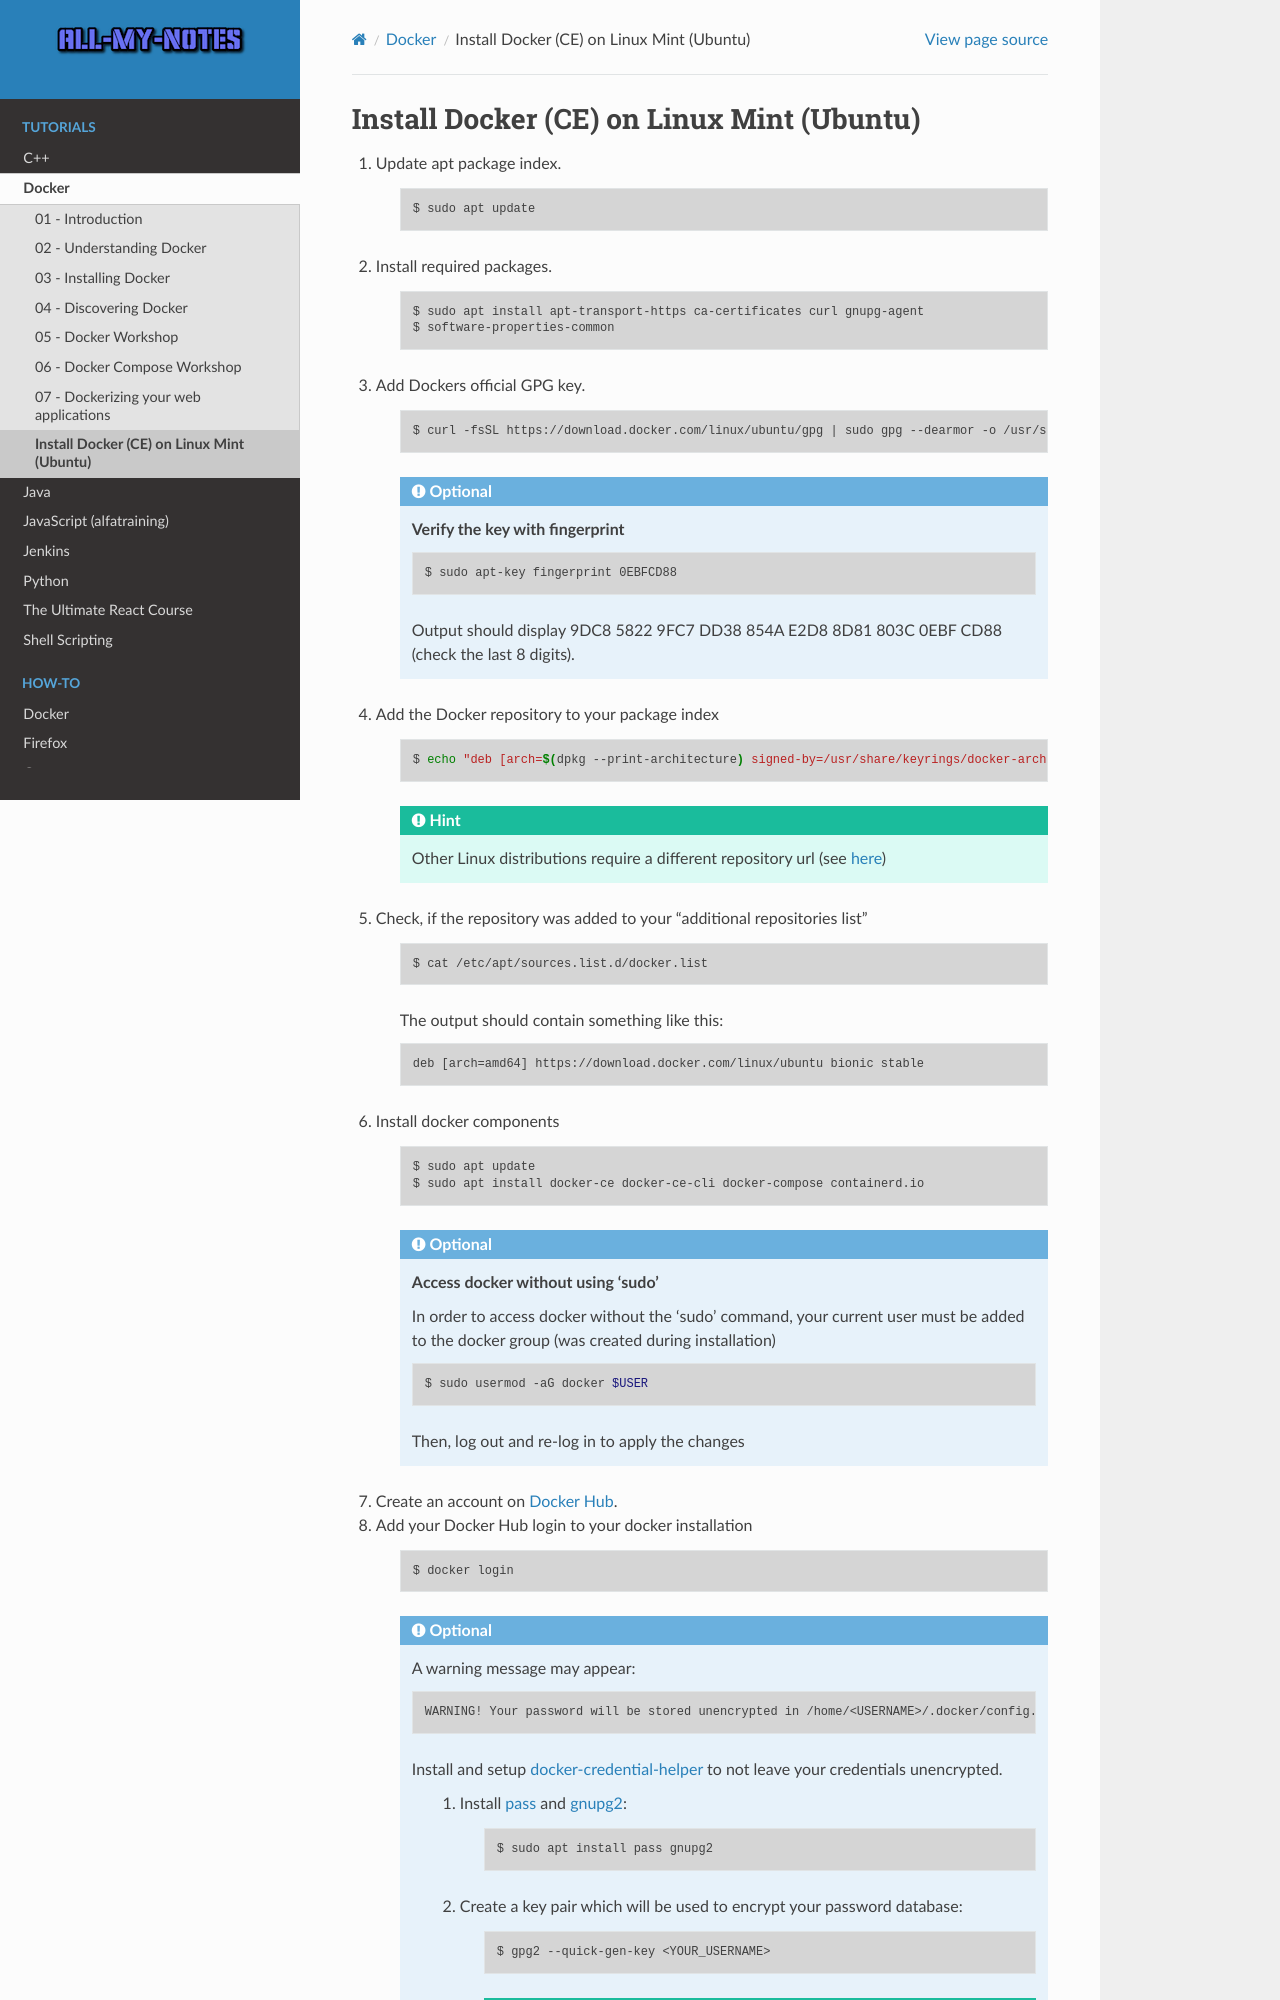

repository: arnewohletz/AllMyNotes · page: tutorial/docker/install_linux.html · generator: sphinx

Install Docker (CE) on Linux Mint (Ubuntu)
==========================================

#. Update apt package index.

    .. code-block:: bash

        $ sudo apt update

#. Install required packages.

    .. code-block:: bash

        $ sudo apt install apt-transport-https ca-certificates curl gnupg-agent
        $ software-properties-common

#. Add Dockers official GPG key.

    .. code-block:: bash

        $ curl -fsSL https://download.docker.com/linux/ubuntu/gpg | sudo gpg --dearmor -o /usr/share/keyrings/docker-archive-keyring.gpg

    .. admonition:: Optional

        **Verify the key with fingerprint**

        .. code-block:: bash

            $ sudo apt-key fingerprint 0EBFCD88

        Output should display 9DC8 5822 9FC7 DD38 854A E2D8 8D81 803C 0EBF CD88
        (check the last 8 digits).

#. Add the Docker repository to your package index

    .. code-block:: bash

        $ echo "deb [arch=$(dpkg --print-architecture) signed-by=/usr/share/keyrings/docker-archive-keyring.gpg] https://download.docker.com/linux/ubuntu $(. /etc/os-release; echo "$UBUNTU_CODENAME") stable" | sudo tee /etc/apt/sources.list.d/docker.list > /dev/null

    .. hint::

        Other Linux distributions require a different repository url (see
        `here <https://docs.docker.com/engine/install/ubuntu/>`__)

#. Check, if the repository was added to your "additional repositories list"

    .. code-block:: bash

        $ cat /etc/apt/sources.list.d/docker.list

    The output should contain something like this:

    .. code-block:: none

        deb [arch=amd64] https://download.docker.com/linux/ubuntu bionic stable

#. Install docker components

    .. code-block:: bash

        $ sudo apt update
        $ sudo apt install docker-ce docker-ce-cli docker-compose containerd.io

    .. admonition:: Optional

        **Access docker without using 'sudo'**

        In order to access docker without the 'sudo' command, your current user must
        be added to the docker group (was created during installation)

        .. code-block:: bash

            $ sudo usermod -aG docker $USER

        Then, log out and re-log in to apply the changes

#. Create an account on `Docker Hub <https://hub.docker.com/>`__.
#. Add your Docker Hub login to your docker installation

    .. code-block:: bash

        $ docker login

    .. admonition:: Optional

        A warning message may appear:

        .. code-block::

            WARNING! Your password will be stored unencrypted in /home/<USERNAME>/.docker/config.json.

        Install and setup `docker-credential-helper <https://github.com/docker/docker-credential-helpers>`__
        to not leave your credentials unencrypted.

            #. Install `pass <https://www.passwordstore.org/>`__ and `gnupg2 <https://gnupg.org/>`__:

                .. code-block:: bash

                    $ sudo apt install pass gnupg2

            #. Create a key pair which will be used to encrypt your password database:

                .. code-block:: bash
